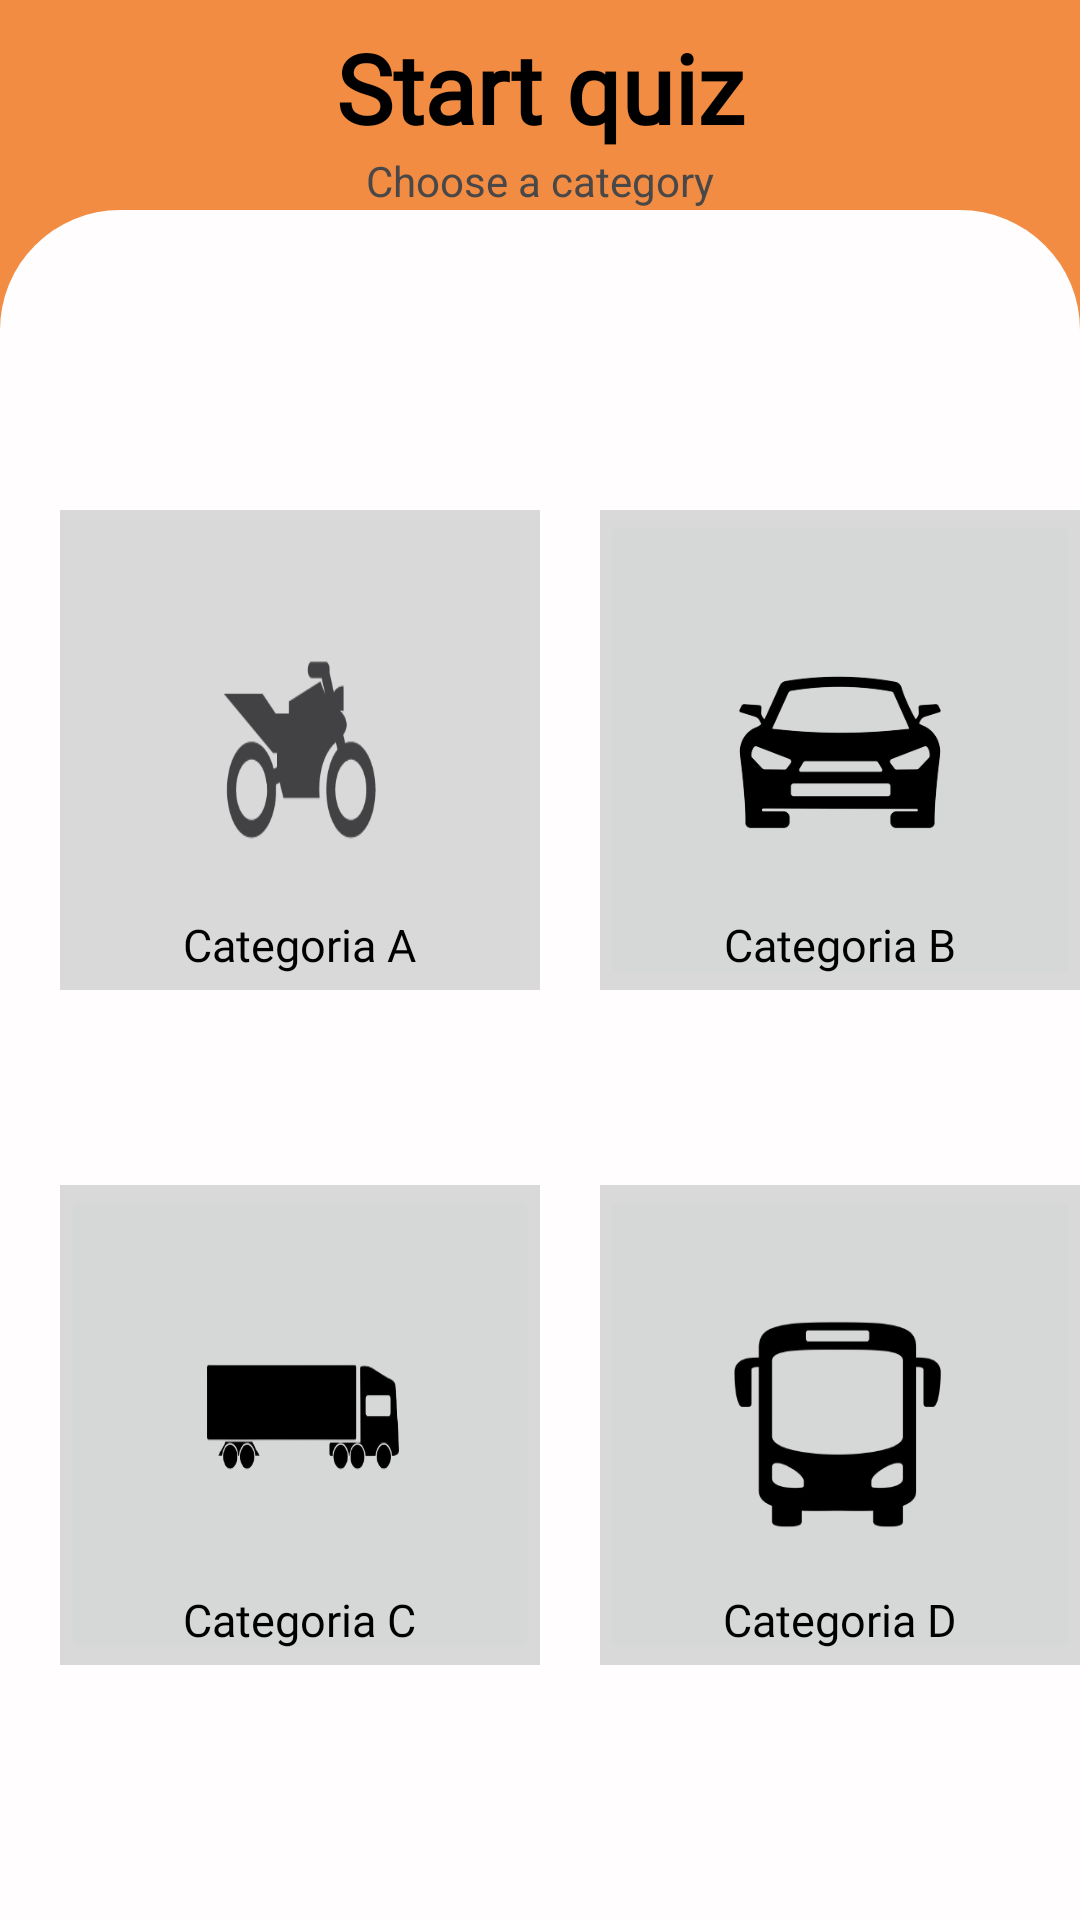

Here is an Android app screen rendered from its layout file. Give the layout XML and the strings, colors and styles it references.
<!-- AndroidManifest.xml: application theme Theme.RoadMaster -->
<!-- res/layout/activity_choose_category.xml -->
<?xml version="1.0" encoding="utf-8"?>
<androidx.constraintlayout.widget.ConstraintLayout xmlns:android="http://schemas.android.com/apk/res/android"
    xmlns:app="http://schemas.android.com/apk/res-auto"
    xmlns:tools="http://schemas.android.com/tools"
    android:layout_width="match_parent"
    android:layout_height="match_parent"
    android:background="#F18C42"
    tools:context=".activities.ChooseCategoryActivity">

    <TextView
        android:id="@+id/chooseCategoryTitle"
        android:layout_width="wrap_content"
        android:layout_height="wrap_content"
        android:layout_marginStart="99dp"
        android:layout_marginTop="52dp"
        android:layout_marginEnd="99dp"
        android:fontFamily="@font/inter"
        android:text="Start quiz"
        android:textAlignment="center"
        android:textColor="#000000"
        android:textSize="32sp"
        android:textStyle="bold"
        app:layout_constraintBottom_toTopOf="@+id/chooseCategoryUndertitle"
        app:layout_constraintEnd_toEndOf="parent"
        app:layout_constraintStart_toStartOf="parent"
        app:layout_constraintTop_toTopOf="parent" />

    <RelativeLayout
        android:id="@+id/CategoryContainer"
        android:layout_width="match_parent"
        android:layout_height="570dp"
        android:layout_marginTop="100dp"
        android:background="@drawable/white_design_shape"
        app:layout_constraintBottom_toBottomOf="parent"
        app:layout_constraintEnd_toEndOf="parent"
        app:layout_constraintHorizontal_bias="0.0"
        app:layout_constraintStart_toStartOf="parent">

        <RelativeLayout
            android:id="@+id/CategoryAContainer"
            android:layout_width="160dp"
            android:layout_height="160dp"
            android:layout_alignParentTop="true"
            android:layout_centerVertical="true"
            android:layout_marginStart="20dp"
            android:layout_marginTop="100dp"
            android:background="#D9D9D9">

            <ImageButton
                android:id="@+id/categoryAButton"
                android:layout_width="wrap_content"
                android:layout_height="wrap_content"
                android:background="?selectableItemBackgroundBorderless"
                android:scaleType="fitXY"
                app:srcCompat="@drawable/category_a_logo" />

            <TextView
                android:id="@+id/categoryAText"
                android:layout_width="wrap_content"
                android:layout_height="wrap_content"
                android:layout_alignParentBottom="true"
                android:layout_centerInParent="true"
                android:layout_marginBottom="5dp"
                android:clickable="false"
                android:fontFamily="@font/inter"
                android:text="Categoria A"
                android:textColor="#000000"
                android:textSize="15sp" />

        </RelativeLayout>

        <RelativeLayout
            android:id="@+id/CategoryBContainer"
            android:layout_width="160dp"
            android:layout_height="160dp"
            android:layout_alignParentTop="true"
            android:layout_centerVertical="true"
            android:layout_marginStart="200dp"
            android:layout_marginTop="100dp"
            android:background="#D9D9D9">

            <ImageButton
                android:id="@+id/categoryBButton"
                android:layout_width="wrap_content"
                android:layout_height="wrap_content"
                android:scaleType="fitXY"
                app:srcCompat="@drawable/category_b_logo" />

            <TextView
                android:id="@+id/categoryBText"
                android:layout_width="wrap_content"
                android:layout_height="wrap_content"
                android:layout_alignParentBottom="true"
                android:layout_centerInParent="true"
                android:layout_marginBottom="5dp"
                android:clickable="false"
                android:fontFamily="@font/inter"
                android:text="Categoria B"
                android:textColor="#000000"
                android:textSize="15sp" />
        </RelativeLayout>

        <RelativeLayout
            android:id="@+id/CategoryCContainer"
            android:layout_width="160dp"
            android:layout_height="160dp"
            android:layout_alignParentTop="true"
            android:layout_centerVertical="true"
            android:layout_marginStart="20dp"
            android:layout_marginTop="325dp"
            android:background="#D9D9D9">

            <ImageButton
                android:id="@+id/categoryCButton"
                android:layout_width="wrap_content"
                android:layout_height="match_parent"
                android:scaleType="fitXY"
                app:srcCompat="@drawable/category_c_logo" />

            <TextView
                android:id="@+id/categoryCText"
                android:layout_width="wrap_content"
                android:layout_height="wrap_content"
                android:layout_alignParentBottom="true"
                android:layout_centerInParent="true"
                android:layout_marginBottom="5dp"
                android:clickable="false"
                android:fontFamily="@font/inter"
                android:text="Categoria C"
                android:textColor="#000000"
                android:textSize="15sp" />

        </RelativeLayout>

        <RelativeLayout
            android:id="@+id/CategoryDContainer"
            android:layout_width="160dp"
            android:layout_height="160dp"
            android:layout_alignParentTop="true"
            android:layout_centerVertical="true"
            android:layout_marginStart="200dp"
            android:layout_marginTop="325dp"
            android:background="#D9D9D9">

            <ImageButton
                android:id="@+id/categoryDButton"
                android:layout_width="wrap_content"
                android:layout_height="match_parent"
                android:scaleType="fitXY"
                app:srcCompat="@drawable/category_d_logo" />

            <TextView
                android:id="@+id/categoryDText"
                android:layout_width="wrap_content"
                android:layout_height="wrap_content"
                android:layout_alignParentBottom="true"
                android:layout_centerInParent="true"
                android:layout_marginBottom="5dp"
                android:clickable="false"
                android:fontFamily="@font/inter"
                android:text="Categoria D"
                android:textColor="#000000"
                android:textSize="15sp" />
        </RelativeLayout>
    </RelativeLayout>

    <ImageButton
        android:id="@+id/backToHomeFromCategoryButton"
        android:layout_width="wrap_content"
        android:layout_height="wrap_content"
        android:layout_marginStart="16dp"
        android:layout_marginTop="16dp"
        android:layout_marginEnd="345dp"
        android:layout_marginBottom="161dp"
        android:background="#F18C42"
        app:layout_constraintBottom_toTopOf="@+id/RegisterUserInput"
        app:layout_constraintEnd_toEndOf="parent"
        app:layout_constraintStart_toStartOf="parent"
        app:layout_constraintTop_toTopOf="parent"
        app:srcCompat="@drawable/arrow" />

    <TextView
        android:id="@+id/chooseCategoryUndertitle"
        android:layout_width="wrap_content"
        android:layout_height="wrap_content"
        android:layout_marginStart="147dp"
        android:layout_marginEnd="147dp"
        android:layout_marginBottom="45dp"
        android:text="Choose a category"
        android:textColor="#494747"
        android:textSize="14sp"
        app:layout_constraintBottom_toTopOf="@+id/CategoryContainer"
        app:layout_constraintEnd_toEndOf="parent"
        app:layout_constraintStart_toStartOf="parent"
        app:layout_constraintTop_toBottomOf="@+id/chooseCategoryTitle" />
</androidx.constraintlayout.widget.ConstraintLayout>
<!-- resources referenced by this layout -->
<resources>
  <!-- drawable category_a_logo: png bitmap (drawable, 5907 bytes) -->
  <!-- drawable category_b_logo: png bitmap (drawable, 21176 bytes) -->
  <!-- drawable category_c_logo: jpg bitmap (drawable, 31558 bytes) -->
  <!-- drawable category_d_logo: png bitmap (drawable, 16212 bytes) -->
  <!-- drawable white_design_shape (drawable) -->
  <?xml version="1.0" encoding="utf-8"?>
  <shape xmlns:android="http://schemas.android.com/apk/res/android"
      android:shape="rectangle"
      >
  
      <solid android:color="#FFFDFD"></solid>
  
      <size
          android:width="240dp"
          android:height="337dp"
          />
  
      <corners
          android:topLeftRadius="40dp"
          android:topRightRadius="40dp"
          />
  </shape>
  <style name="Theme.RoadMaster" parent="Base.Theme.RoadMaster" />
  <style name="Base.Theme.RoadMaster" parent="Theme.Material3.DayNight.NoActionBar">
          
          
      </style>
</resources>
